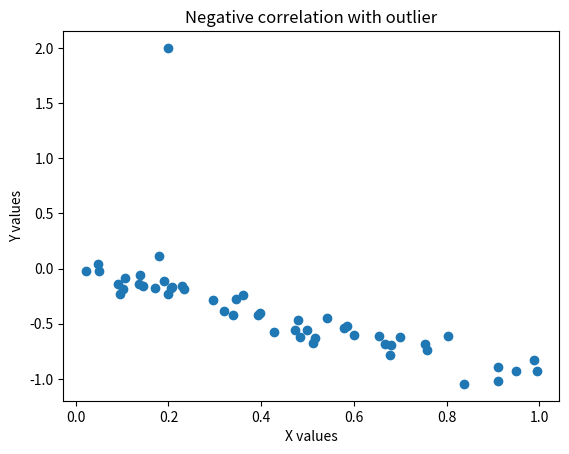

Source code (Python):
import numpy as np
import matplotlib.pyplot as plt
x = np.random.rand(50)
y = -x + np.random.normal(0, 0.1, 50)
x = np.append(x, 0.2)
y = np.append(y, 2)
plt.scatter(x, y)
plt.xlabel('X values')
plt.ylabel('Y values')
plt.title('Negative correlation with outlier')
plt.show()
